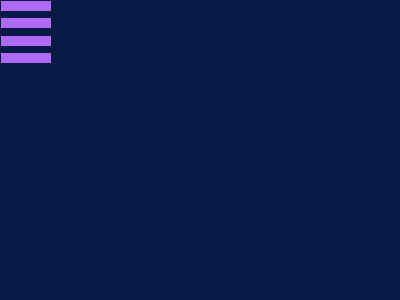

Give the HTML and CSS whose rendering is this image.

<!-- file: index.html -->
<!DOCTYPE html>
<html lang="en">
<head>
    <meta charset="UTF-8">
    <meta name="viewport" content="width=device-width, initial-scale=1.0">
    <title>Document</title>
    <link rel="stylesheet" href="style.css">
</head>
<body>
    <div class="container">
        
        <div class="purple p1"></div>
        <div class="purple p2"></div>
        <div class="purple p3"></div>
        <div class="purple p4"></div>

     
        <div class="cube c1"></div>
        <div class="cube c2"></div>
        <div class="cube c3"></div>
        <div class="cube c4"></div>
        <div class="cube c5"></div>
        <div class="cube c6"></div>
        <div class="cube c7"></div>
        <div class="cube c8"></div>
    
    
        <div class="yellow"></div>
        <div class="yellow"></div>
        <div class="yellow"></div>
    
    
        <div class="cube9"></div>
        <div class="cube10"></div>
        <div class="cube11"></div>
        <div class="cube12"></div>
        <div class="cube13"></div>
        <div class="cube14"></div>
    
    
        <div class="blueone"></div>
    
   
        <div class="bluetwo"></div>
    <div class="bluethree"></div>
    </div>
</body>
</html>

/* file: style.css */
*{
    margin: 0;
    padding: 0;
    box-sizing: border-box;
}
.container{
    height: 300px;
    width: 400px;
    border: 1px solid #071945;
    background-color: #071945;
    display: grid;
}
.purple{
    height: 10px;
    width: 50px;
    border-color: #B069F7;
    background-color: #B069F7;
}
.cube{
    height: 10px;
    width: 10px;
    
}
